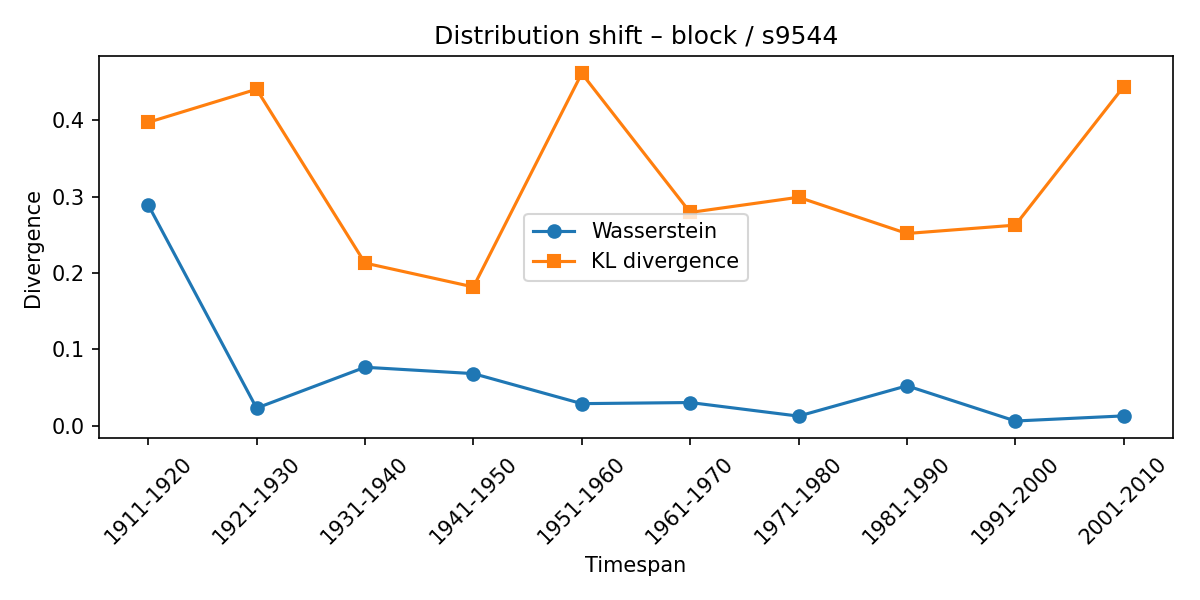

The file beside this chart, header and first rows:
synset, lexeme, from_timespan, to_timespan, wasserstein, kl_divergence
s9544, block, 1901-1910, 1911-1920, 0.2893, 0.3972
s9544, block, 1911-1920, 1921-1930, 0.02317, 0.4405
s9544, block, 1921-1930, 1931-1940, 0.07667, 0.213
s9544, block, 1931-1940, 1941-1950, 0.06833, 0.1818
s9544, block, 1941-1950, 1951-1960, 0.02905, 0.4613
s9544, block, 1951-1960, 1961-1970, 0.03049, 0.2793
s9544, block, 1961-1970, 1971-1980, 0.0127, 0.2992
s9544, block, 1971-1980, 1981-1990, 0.05239, 0.2517
s9544, block, 1981-1990, 1991-2000, 0.006308, 0.2627
s9544, block, 1991-2000, 2001-2010, 0.013, 0.4441
